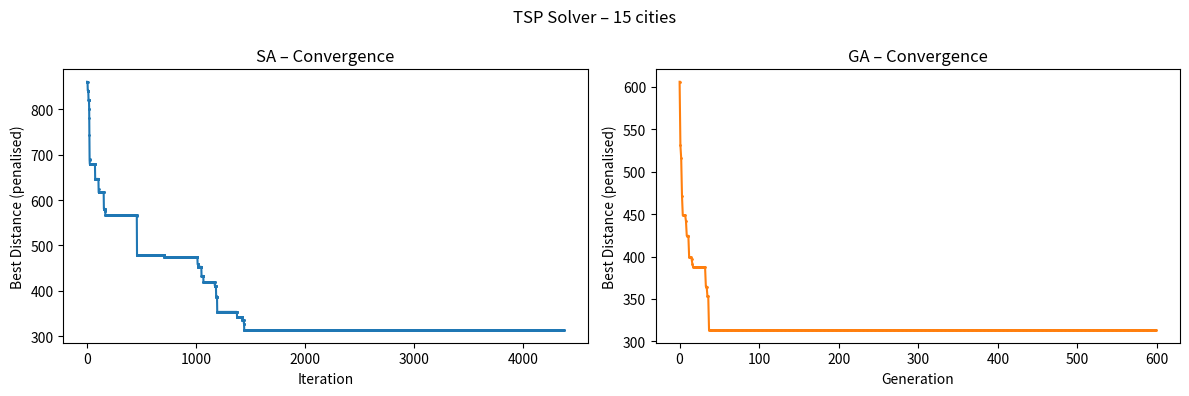

The script that saved this image:
import numpy as np
from matplotlib import pyplot


class TSP:
    """
    Travelling Salesman Problem instance with optional time and cost constraints.

    Parameters
    ----------
    dist_matrix  : ndarray (n, n)  Distance between every pair of cities.
    time_matrix  : ndarray (n, n)  Travel time between cities (optional).
    cost_matrix  : ndarray (n, n)  Travel cost per edge        (optional).
    time_limit   : float           Maximum allowed total tour time (optional).
    cost_limit   : float           Maximum allowed total tour cost (optional).
    """

    def __init__(self, dist_matrix, time_matrix=None, cost_matrix=None, time_limit=None, cost_limit=None):
        self.dist_matrix = np.asarray(dist_matrix, dtype=float)
        self.time_matrix = np.asarray(time_matrix, dtype=float) if time_matrix is not None else None
        self.cost_matrix = np.asarray(cost_matrix, dtype=float) if cost_matrix is not None else None
        self.time_limit  = time_limit
        self.cost_limit  = cost_limit
        self.n_cities    = self.dist_matrix.shape[0]

    def total_distance(self, tour):
        """Sum of travel distances along the closed tour."""
        tour = np.asarray(tour, dtype=int)
        return float(
            sum(self.dist_matrix[tour[i], tour[(i + 1) % self.n_cities]]
                for i in range(self.n_cities))
        )

    def total_time(self, tour):
        """Sum of travel times along the closed tour (requires time_matrix)."""
        if self.time_matrix is None:
            return 0.0
        tour = np.asarray(tour, dtype=int)
        return float(
            sum(self.time_matrix[tour[i], tour[(i + 1) % self.n_cities]]
                for i in range(self.n_cities))
        )

    def total_cost(self, tour):
        """Sum of edge costs along the closed tour (requires cost_matrix)."""
        if self.cost_matrix is None:
            return 0.0
        tour = np.asarray(tour, dtype=int)
        return float(
            sum(self.cost_matrix[tour[i], tour[(i + 1) % self.n_cities]]
                for i in range(self.n_cities))
        )

    def is_feasible(self, tour):
        """Return True iff the tour satisfies all active constraints."""
        if self.time_limit is not None and self.total_time(tour) > self.time_limit:
            return False
        if self.cost_limit is not None and self.total_cost(tour) > self.cost_limit:
            return False
        return True

    def constraint_violation(self, tour):
        """Total amount by which the tour exceeds active constraints (≥ 0)."""
        v = 0.0
        if self.time_limit is not None:
            v += max(0.0, self.total_time(tour) - self.time_limit)
        if self.cost_limit is not None:
            v += max(0.0, self.total_cost(tour) - self.cost_limit)
        return v

    def random_tour(self):
        """Return a random permutation of city indices."""
        return np.random.permutation(self.n_cities)

    @classmethod
    def generate(cls, n_cities=15, seed=None, time_limit=None, cost_limit=None):
        """
        Generate a random TSP instance by placing cities on a 2-D plane.

        Distances  : Euclidean distances between random (x, y) coordinates
                     in [0, 100]².
        Time matrix: dist_matrix * U(0.8, 1.2)  (correlated, slight noise).
        Cost matrix: dist_matrix * U(0.5, 1.5)  (correlated, more variance).

        Parameters
        ----------
        n_cities   : int    Number of cities.
        seed       : int    Random seed for reproducibility.
        time_limit : float  If given, passed directly to the TSP instance.
        cost_limit : float  If given, passed directly to the TSP instance.
        """
        rng    = np.random.default_rng(seed)
        coords = rng.uniform(0, 100, size=(n_cities, 2))

        diff        = coords[:, np.newaxis, :] - coords[np.newaxis, :, :]
        dist_matrix = np.sqrt((diff ** 2).sum(axis=-1))

        # Correlated time and cost matrices with random noise
        time_matrix = dist_matrix * rng.uniform(0.8, 1.2, size=(n_cities, n_cities))
        cost_matrix = dist_matrix * rng.uniform(0.5, 1.5, size=(n_cities, n_cities))

        time_matrix = (time_matrix + time_matrix.T) / 2
        cost_matrix = (cost_matrix + cost_matrix.T) / 2
        np.fill_diagonal(time_matrix, 0)
        np.fill_diagonal(cost_matrix, 0)

        return cls(
            dist_matrix=dist_matrix,
            time_matrix=time_matrix,
            cost_matrix=cost_matrix,
            time_limit=time_limit,
            cost_limit=cost_limit,
        )


class TSPSolver:
    """
    Solver wrapper for TSP instances.

    Provides two optimisation strategies as methods:
        solve_sa  –  Simulated Annealing with 2-opt neighbourhood
        solve_ga  –  Genetic Algorithm with OX crossover and swap mutation

    Parameters
    ----------
    tsp  : TSP   The problem instance to solve.
    beta : float Penalty multiplier for constraint violations (default 2.0).
    """

    def __init__(self, tsp, beta=2.0):
        self.tsp  = tsp
        self.beta = beta

    def _penalised_distance(self, tour):
        """Distance + beta * constraint_violation (shared by both solvers)."""
        return self.tsp.total_distance(tour) + self.beta * self.tsp.constraint_violation(tour)

    def solve_sa(self, T0=500.0, T_min=1e-3, max_iter=10_000, alpha=0.003, verbose=True):
        """
        Solve the TSP with Simulated Annealing.

        Neighbourhood: 2-opt (reverse a random sub-segment).
        Cooling      : exponential  T(k) = T0 * exp(-alpha * k).

        Parameters
        ----------
        T0        : float  Initial temperature.
        T_min     : float  Stopping temperature.
        max_iter  : int    Maximum number of iterations.
        alpha     : float  Exponential cooling rate.
        verbose   : bool   Print progress when a new best is found.

        Returns
        -------
        best_tour : ndarray  Best permutation of city indices.
        best_dist : float    Total distance of that tour.
        history   : list     Best (penalised) distance at every iteration.
        """
        def _cooling_schedule(iteration):
            """Exponential cooling: T(k) = T0 * exp(-alpha * k)."""
            return T0 * np.exp(-alpha * iteration)

        def _two_opt(tour):
            """2-opt move: reverse a random sub-segment of the tour."""
            n    = len(tour)
            i, j = sorted(np.random.choice(n, 2, replace=False))
            new_tour        = tour.copy()
            new_tour[i:j+1] = tour[i:j+1][::-1]
            return new_tour

        def _acceptance_probability(delta, T):
            """Metropolis criterion for accepting a worse solution."""
            return np.exp(-delta / T)

        current_tour = self.tsp.random_tour()
        current_dist = self._penalised_distance(current_tour)

        best_tour = current_tour.copy()
        best_dist = current_dist
        history   = []

        for iteration in range(1, max_iter + 1):
            T = _cooling_schedule(iteration)
            if T <= T_min:
                break

            candidate      = _two_opt(current_tour)
            candidate_dist = self._penalised_distance(candidate)
            delta          = candidate_dist - current_dist

            if delta < 0 or np.random.rand() < _acceptance_probability(delta, T):
                current_tour = candidate
                current_dist = candidate_dist

            if current_dist < best_dist:
                best_tour = current_tour.copy()
                best_dist = current_dist
                if verbose:
                    print(
                        "[SA] Iter: %d  T: %.4f  dist: %.4f  feasible: %s"
                        % (iteration, T, self.tsp.total_distance(best_tour),
                           self.tsp.is_feasible(best_tour))
                    )

            history.append(best_dist)

        return best_tour, self.tsp.total_distance(best_tour), history

    def solve_ga(self, pop_size=100, max_iter=500, CR=0.9, mutation_rate=0.02, tournament_size=3, elitism_rate=0.1, beta=2.0, verbose=True):
        """
        Solve the TSP with a Genetic Algorithm.

        Operators:
            Selection  – binary tournament (minimise penalised distance)
            Crossover  – Order Crossover (OX)
            Mutation   – swap mutation
            Elitism    – top `elitism_rate` individuals survive each generation

        Parameters
        ----------
        pop_size        : int    Population size.
        max_iter        : int    Number of generations.
        CR              : float  Crossover probability.
        mutation_rate   : float  Per-individual mutation probability.
        tournament_size : int    Number of candidates in each tournament.
        elitism_rate    : float  Fraction of best individuals kept each gen.
        beta            : float  Overrides the instance-level penalty factor.
        verbose         : bool   Print progress when a new best is found.

        Returns
        -------
        best_tour : ndarray  Best permutation of city indices.
        best_dist : float    Total distance of that tour.
        history   : list     Best (penalised) distance per generation.
        """
        self.beta = beta

        def _order_crossover(p1, p2):
            """Order Crossover (OX): preserves the relative order of cities."""
            n           = len(p1)
            i, j        = sorted(np.random.choice(n, 2, replace=False))
            child       = np.full(n, -1, dtype=int)
            child[i:j+1] = p1[i:j+1]
            segment_set  = set(p1[i:j+1])
            fill_vals    = [c for c in p2 if c not in segment_set]
            pos          = list(range(0, i)) + list(range(j+1, n))
            for k, p in enumerate(pos):
                child[p] = fill_vals[k]
            return child

        def _swap_mutation(tour):
            """Swap two random positions in the tour."""
            new_tour = tour.copy()
            i, j     = np.random.choice(len(tour), 2, replace=False)
            new_tour[i], new_tour[j] = new_tour[j], new_tour[i]
            return new_tour

        def _tournament_select(population, fitnesses):
            """k-way tournament selection. Returns one parent tour."""
            idx      = np.random.choice(len(population), tournament_size, replace=False)
            best_idx = idx[np.argmin(fitnesses[idx])]
            return population[best_idx].copy()

        population = np.array([self.tsp.random_tour() for _ in range(pop_size)])
        fitnesses  = np.array([self._penalised_distance(t) for t in population])

        best_idx  = np.argmin(fitnesses)
        best_tour = population[best_idx].copy()
        best_dist = fitnesses[best_idx]
        history   = []

        elitism_count  = max(1, int(pop_size * elitism_rate))
        offspring_size = pop_size - elitism_count

        for generation in range(1, max_iter + 1):
            elite_idx = np.argsort(fitnesses)[:elitism_count]
            elite_pop = population[elite_idx].copy()

            offspring = []
            while len(offspring) < offspring_size:
                p1    = _tournament_select(population, fitnesses)
                p2    = _tournament_select(population, fitnesses)
                child = _order_crossover(p1, p2) if np.random.rand() < CR else p1.copy()
                if np.random.rand() < mutation_rate:
                    child = _swap_mutation(child)
                offspring.append(child)

            offspring  = np.array(offspring[:offspring_size])
            population = np.vstack([elite_pop, offspring])
            fitnesses  = np.array([self._penalised_distance(t) for t in population])

            gen_best_idx  = np.argmin(fitnesses)
            gen_best_dist = fitnesses[gen_best_idx]

            if gen_best_dist < best_dist:
                best_dist = gen_best_dist
                best_tour = population[gen_best_idx].copy()
                if verbose:
                    print(
                        "[GA] Gen: %d  dist: %.4f  feasible: %s"
                        % (generation, self.tsp.total_distance(best_tour),
                           self.tsp.is_feasible(best_tour))
                    )

            history.append(best_dist)

        return best_tour, self.tsp.total_distance(best_tour), history


if __name__ == "__main__":
    N_CITIES = 15
    SEED     = 42

    tsp = TSP.generate(
        n_cities=N_CITIES,
        seed=SEED,
        time_limit=2000.0,
        cost_limit=3000.0,
    )

    print("=" * 56)
    print("  TSP Demo  –  %d cities" % N_CITIES)
    print("  Time limit : %s" % tsp.time_limit)
    print("  Cost limit : %s" % tsp.cost_limit)
    print("=" * 56)

    solver = TSPSolver(tsp, beta=2.0)

    print("\n>>> Simulated Annealing")
    sa_tour, sa_dist, sa_history = solver.solve_sa(
        T0=500.0,
        T_min=1e-3,
        max_iter=15_000,
        alpha=0.003,
        verbose=True,
    )
    print("\n[SA] Best tour     :", sa_tour)
    print("[SA] Total distance: %.4f" % sa_dist)
    print("[SA] Total time    : %.4f" % tsp.total_time(sa_tour))
    print("[SA] Total cost    : %.4f" % tsp.total_cost(sa_tour))
    print("[SA] Feasible      :", tsp.is_feasible(sa_tour))

    print("\n>>> Genetic Algorithm")
    ga_tour, ga_dist, ga_history = solver.solve_ga(
        pop_size=120,
        max_iter=600,
        CR=0.9,
        mutation_rate=0.05,
        tournament_size=3,
        elitism_rate=0.1,
        beta=2.0,
        verbose=True,
    )
    print("\n[GA] Best tour     :", ga_tour)
    print("[GA] Total distance: %.4f" % ga_dist)
    print("[GA] Total time    : %.4f" % tsp.total_time(ga_tour))
    print("[GA] Total cost    : %.4f" % tsp.total_cost(ga_tour))
    print("[GA] Feasible      :", tsp.is_feasible(ga_tour))

    fig, axes = pyplot.subplots(1, 2, figsize=(12, 4))

    axes[0].plot(sa_history, ".-", markersize=2)
    axes[0].set_title("SA – Convergence")
    axes[0].set_xlabel("Iteration")
    axes[0].set_ylabel("Best Distance (penalised)")

    axes[1].plot(ga_history, ".-", markersize=2, color="tab:orange")
    axes[1].set_title("GA – Convergence")
    axes[1].set_xlabel("Generation")
    axes[1].set_ylabel("Best Distance (penalised)")

    pyplot.suptitle("TSP Solver – %d cities" % N_CITIES)
    pyplot.tight_layout()
    pyplot.show()
